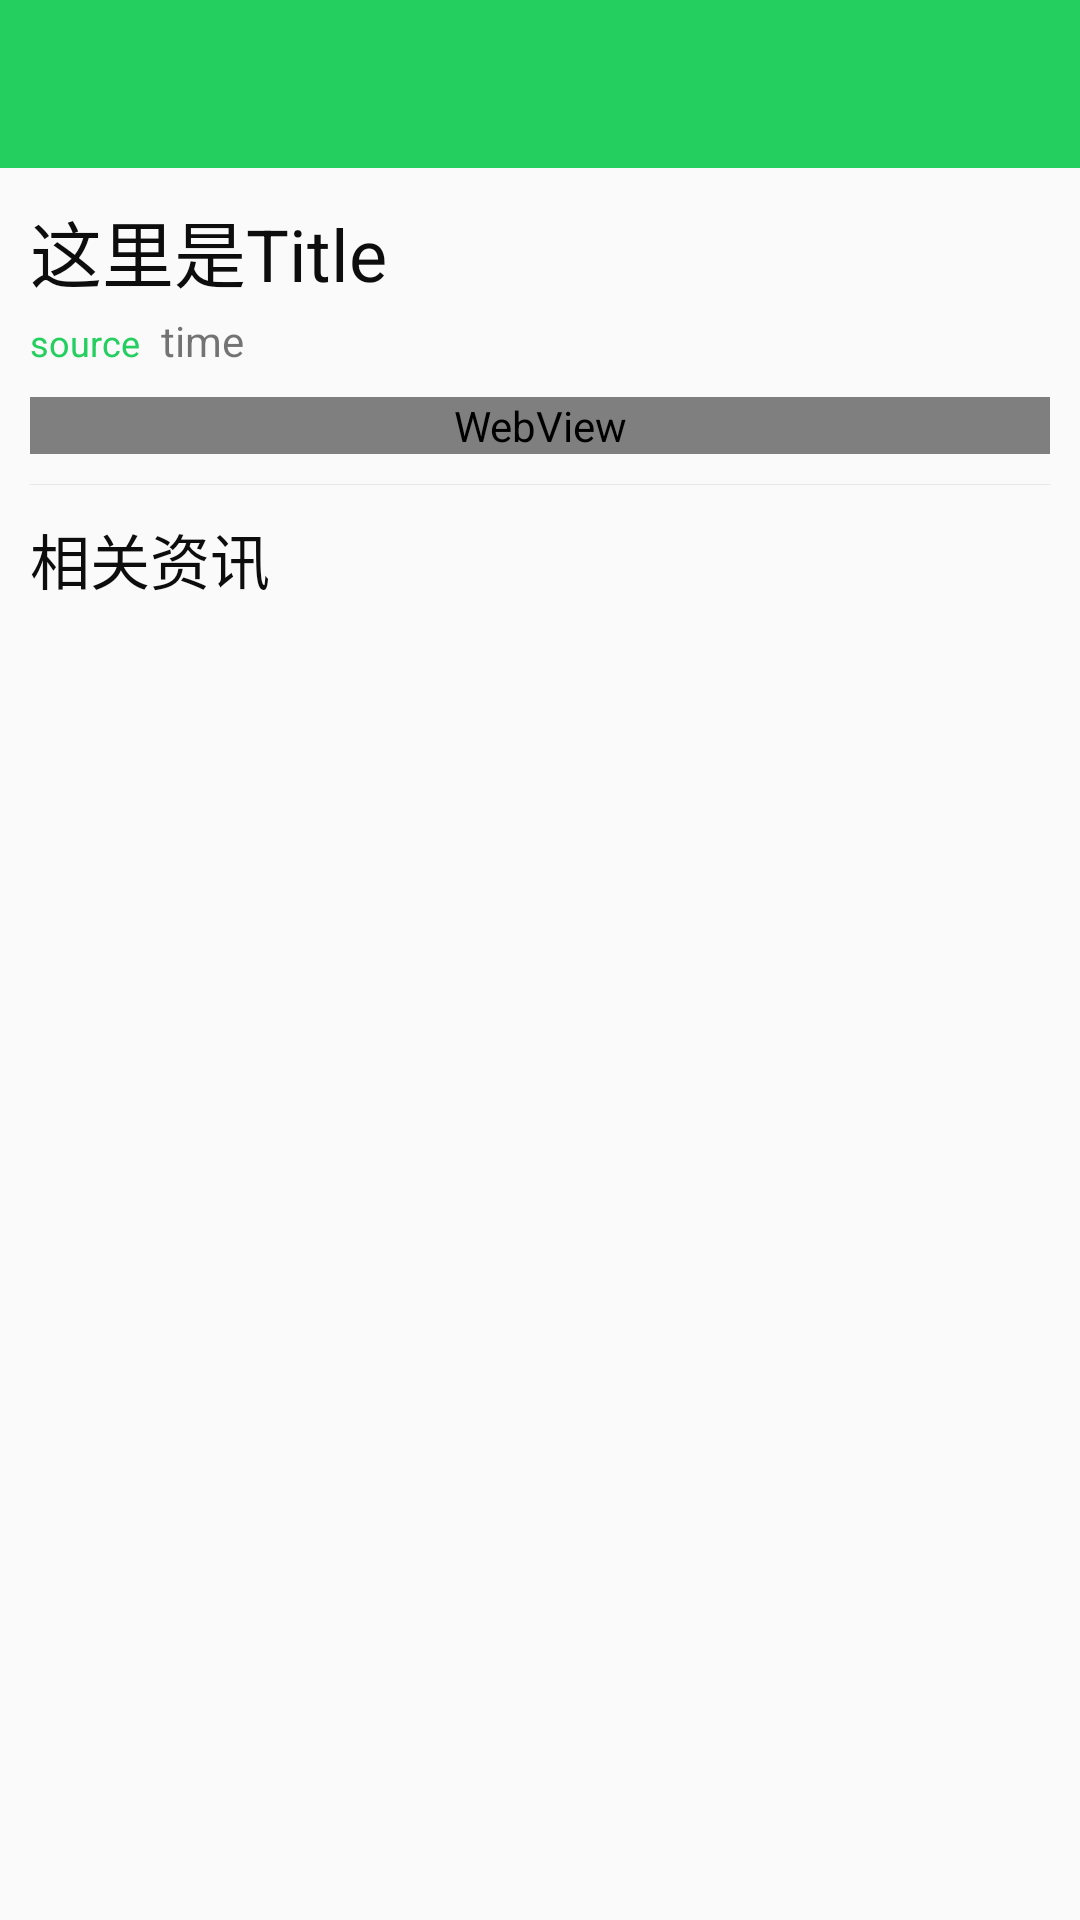

Here is an Android app screen rendered from its layout file. Give the layout XML and the strings, colors and styles it references.
<!-- AndroidManifest.xml: application theme AppTheme -->
<!-- res/layout/activity_zx_detail.xml -->
<?xml version="1.0" encoding="utf-8"?>
<RelativeLayout xmlns:android="http://schemas.android.com/apk/res/android"
    xmlns:app="http://schemas.android.com/apk/res-auto"
    xmlns:tools="http://schemas.android.com/tools"
    android:layout_width="match_parent"
    android:layout_height="match_parent"
    tools:context="com.test.zjj.m_osc.ui.activity.ZxDetail">

    <android.support.v7.widget.Toolbar
        android:id="@+id/zx_toolbar"
        android:layout_width="match_parent"
        android:layout_height="?attr/actionBarSize"
        android:background="@color/chinaGreen"
        android:titleTextColor="@color/white" />

    <ScrollView
        android:layout_width="match_parent"
        android:layout_height="match_parent"
        android:layout_below="@id/zx_toolbar">

        <RelativeLayout
            android:layout_width="match_parent"
            android:layout_height="match_parent"
            android:padding="10dp">

            <TextView
                android:id="@+id/tv_title"
                android:layout_width="match_parent"
                android:layout_height="wrap_content"
                android:layout_marginBottom="5dp"
                android:maxLines="2"
                android:text="这里是Title"
                android:textColor="#0d0d0d"
                android:textSize="24sp" />

            <TextView
                android:id="@+id/tv_source"
                android:layout_width="wrap_content"
                android:layout_height="wrap_content"
                android:layout_below="@id/tv_title"
                android:layout_marginRight="7dp"
                android:text="source"
                android:textColor="@color/chinaGreen"
                android:textSize="12sp" />

            <TextView
                android:id="@+id/tv_time"
                android:layout_width="wrap_content"
                android:layout_height="wrap_content"
                android:layout_alignBaseline="@id/tv_source"
                android:layout_below="@id/tv_title"
                android:layout_toRightOf="@id/tv_source"
                android:text="time" />

            <WebView
                android:id="@+id/webview"
                android:layout_width="match_parent"
                android:layout_height="wrap_content"
                android:layout_below="@id/tv_source"
                android:layout_marginTop="10dp"
                android:textColor="#1c1c1d"
                android:textSize="16sp" />


            <TextView
                android:id="@+id/tv_line"
                android:layout_width="match_parent"
                android:layout_height="1px"
                android:layout_below="@id/webview"
                android:layout_marginBottom="10dp"
                android:layout_marginTop="10dp"
                android:background="@color/lineColor" />

            <LinearLayout
                android:id="@+id/rr_relativities"
                android:layout_width="match_parent"
                android:layout_height="wrap_content"
                android:layout_below="@id/tv_line"
                android:orientation="vertical">

                <TextView
                    android:layout_width="match_parent"
                    android:layout_height="wrap_content"
                    android:layout_marginBottom="5dp"
                    android:maxLines="2"
                    android:text="相关资讯"
                    android:textColor="#0d0d0d"
                    android:textSize="20sp" />

                <TextView
                    android:id="@+id/tv_url_1"
                    android:layout_width="wrap_content"
                    android:layout_height="wrap_content"
                    android:layout_marginLeft="10dp"
                    android:layout_marginTop="10dp"
                    android:textSize="16sp"
                    android:textColor="#3046ac" />

                <TextView
                    android:id="@+id/tv_url_2"
                    android:layout_width="wrap_content"
                    android:textSize="16sp"
                    android:layout_height="wrap_content"
                    android:layout_marginLeft="10dp"
                    android:layout_marginTop="5dp"
                    android:textColor="#3046ac" />

                <TextView
                    android:id="@+id/tv_url_3"
                    android:layout_width="wrap_content"
                    android:layout_height="wrap_content"
                    android:layout_marginLeft="10dp"
                    android:layout_marginTop="5dp"
                    android:textSize="16sp"
                    android:textColor="#3046ac" />

                <TextView
                    android:id="@+id/tv_url_4"
                    android:layout_width="wrap_content"
                    android:layout_height="wrap_content"
                    android:layout_marginLeft="10dp"
                    android:layout_marginTop="5dp"
                    android:textSize="16sp"
                    android:textColor="#3046ac" />

                <TextView
                    android:id="@+id/tv_url_5"
                    android:layout_width="wrap_content"
                    android:layout_height="wrap_content"
                    android:layout_marginLeft="10dp"
                    android:textSize="16sp"
                    android:layout_marginTop="5dp"
                    android:textColor="#3046ac" />

                <TextView
                    android:id="@+id/tv_url_6"
                    android:layout_width="wrap_content"
                    android:layout_height="wrap_content"
                    android:textSize="16sp"
                    android:layout_marginLeft="10dp"
                    android:layout_marginTop="5dp"
                    android:textColor="#3046ac" />

                <TextView
                    android:id="@+id/tv_url_7"
                    android:layout_width="wrap_content"
                    android:layout_height="wrap_content"
                    android:textSize="16sp"
                    android:layout_marginLeft="10dp"
                    android:layout_marginTop="5dp"
                    android:textColor="#3046ac" />

                <TextView
                    android:id="@+id/tv_url_8"
                    android:layout_width="wrap_content"
                    android:layout_height="wrap_content"
                    android:textSize="16sp"
                    android:layout_marginLeft="10dp"
                    android:layout_marginTop="5dp"
                    android:textColor="#3046ac" />

                <TextView
                    android:id="@+id/tv_url_9"
                    android:layout_width="wrap_content"
                    android:layout_height="wrap_content"
                    android:layout_marginLeft="10dp"
                    android:layout_marginTop="5dp"
                    android:textSize="16sp"
                    android:textColor="#3046ac" />

                <TextView
                    android:id="@+id/tv_url_10"
                    android:layout_width="wrap_content"
                    android:layout_height="wrap_content"
                    android:textSize="16sp"
                    android:layout_marginLeft="10dp"
                    android:layout_marginTop="5dp"
                    android:textColor="#3046ac" />
            </LinearLayout>
        </RelativeLayout>

    </ScrollView>

</RelativeLayout>
<!-- resources referenced by this layout -->
<resources>
  <color name="chinaGreen">#24CF5F</color>
  <color name="lineColor">#e7e7e7</color>
  <color name="white">#FFFFFF</color>
  <style name="AppTheme" parent="Theme.AppCompat.Light.DarkActionBar">
          
          <item name="colorPrimary">@color/chinaGreen</item>
          <item name="colorPrimaryDark">@color/chinaGreen</item>
          <item name="colorAccent">@color/colorAccent</item>
      </style>
  <color name="colorAccent">#FF4081</color>
</resources>
